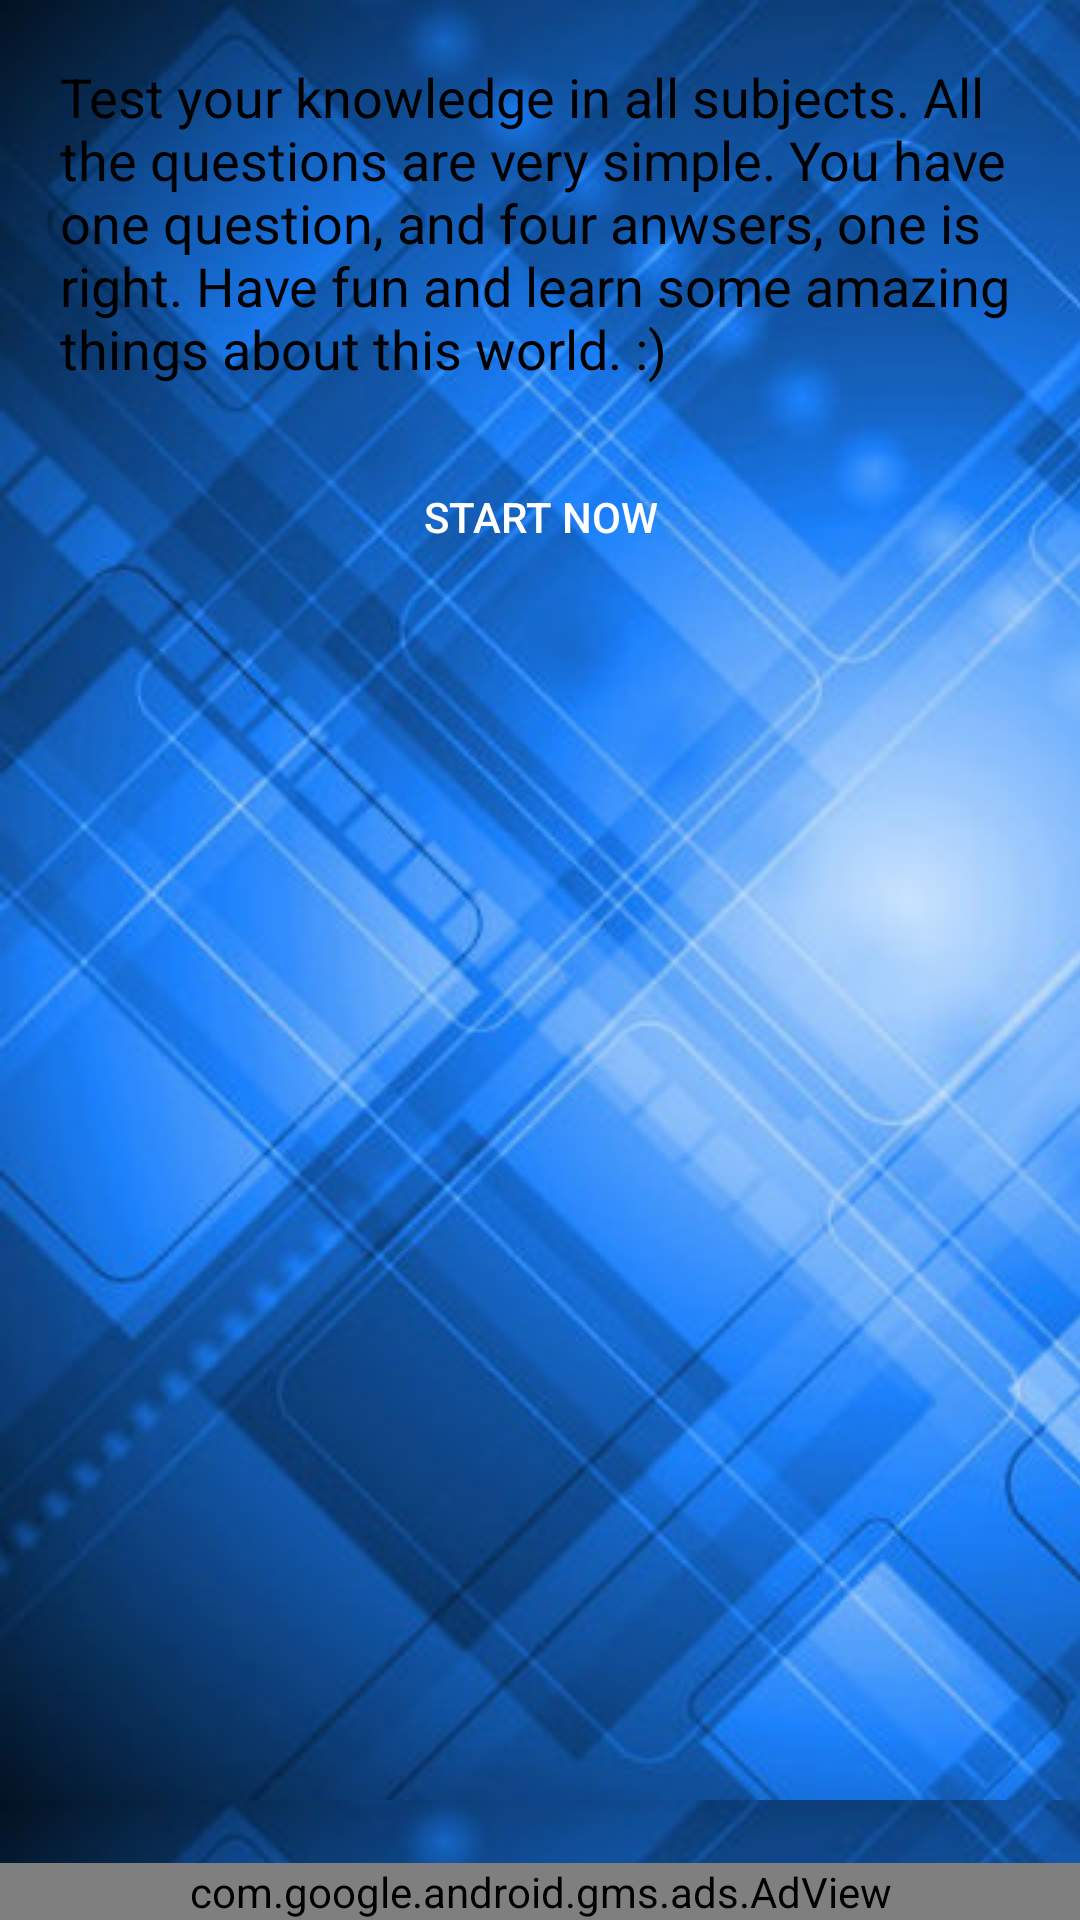

Android layout source for this screen:
<!-- AndroidManifest.xml: application theme AppTheme -->
<!-- res/layout/content_main.xml -->
<?xml version="1.0" encoding="utf-8"?>
<RelativeLayout xmlns:android="http://schemas.android.com/apk/res/android"
    xmlns:app="http://schemas.android.com/apk/res-auto"
    xmlns:tools="http://schemas.android.com/tools"
    xmlns:ads="http://schemas.android.com/apk/res-auto"
    android:layout_width="match_parent"
    android:layout_height="match_parent"
    app:layout_behavior="@string/appbar_scrolling_view_behavior"
    tools:context=".MainActivity"
    tools:showIn="@layout/app_bar_main"
    android:background="@drawable/repeated_bg">


    <RelativeLayout
        android:layout_width="match_parent"
        android:layout_height="wrap_content"
        android:layout_margin="10dp"
        android:padding="10dp"
        android:background="@drawable/box_shape"
        android:id="@+id/relativeLayout">

        <TextView
            android:layout_width="match_parent"
            android:layout_height="wrap_content"
            android:id="@+id/tvAboutQuiz"
            android:text="Test your knowledge in all subjects. All the questions are very simple. You have one question, and four anwsers, one is right. Have fun and learn some amazing things about this world. :) "
            android:textSize="18sp"
            android:textStyle="normal"
            android:textColor="#000000"/>

    </RelativeLayout>

    <Button
        android:layout_width="wrap_content"
        android:layout_height="wrap_content"
        android:text="@string/str_start_now"
        android:textColor="#ffffff"
        android:paddingLeft="6dp"
        android:paddingRight="6dp"
        android:id="@+id/btnStart"
        android:background="@drawable/btnblue"
        android:layout_below="@+id/relativeLayout"
        android:layout_centerHorizontal="true" />


    <com.google.android.gms.ads.AdView
        android:id="@+id/adView"
        android:layout_width="match_parent"
        android:layout_height="wrap_content"
        android:layout_centerHorizontal="true"
        android:layout_alignParentBottom="true"
        ads:adSize="BANNER"
        ads:adUnitId="@string/banner_ad_unit_id" />

</RelativeLayout>
<!-- res/layout/app_bar_main.xml (included above) -->
<?xml version="1.0" encoding="utf-8"?>
<android.support.design.widget.CoordinatorLayout xmlns:android="http://schemas.android.com/apk/res/android"
    xmlns:app="http://schemas.android.com/apk/res-auto"
    xmlns:tools="http://schemas.android.com/tools"
    android:layout_width="match_parent"
    android:layout_height="match_parent"
    android:fitsSystemWindows="true"
    tools:context="com.zeljkopratezina.quizexample02.MainActivity">

    <android.support.design.widget.AppBarLayout
        android:layout_width="match_parent"
        android:layout_height="wrap_content"
        android:theme="@style/AppTheme.AppBarOverlay">

        <android.support.v7.widget.Toolbar
            android:id="@+id/toolbar"
            android:layout_width="match_parent"
            android:layout_height="?attr/actionBarSize"
            android:background="?attr/colorPrimary"
            app:popupTheme="@style/AppTheme.PopupOverlay" />

    </android.support.design.widget.AppBarLayout>

    <include layout="@layout/content_main" />


</android.support.design.widget.CoordinatorLayout>
<!-- resources referenced by this layout -->
<resources>
  <!-- drawable repeated_bg (drawable) -->
  <?xml version="1.0" encoding="utf-8"?>
  <bitmap xmlns:android="http://schemas.android.com/apk/res/android"
      android:src="@drawable/background"
      android:tileMode="repeat" />
  <string name="banner_ad_unit_id">Use your admob publisher ID here</string>
  <string name="str_start_now">Start Now</string>
  <style name="AppTheme.AppBarOverlay" parent="ThemeOverlay.AppCompat.Dark.ActionBar" />
  <style name="AppTheme.PopupOverlay" parent="ThemeOverlay.AppCompat.Light" />
  <style name="AppTheme" parent="Theme.AppCompat.Light.DarkActionBar">
          
  
          <item name="colorPrimary">@color/colorPrimary</item>
          <item name="colorPrimaryDark">@color/colorPrimaryDark</item>
          <item name="colorAccent">@color/colorAccent</item>
      </style>
  <!-- drawable background: jpg bitmap (drawable, 75825 bytes) -->
  <color name="colorPrimary">#0080ff</color>
  <color name="colorPrimaryDark">#020f6e</color>
  <color name="colorAccent">#99f5cb</color>
</resources>
